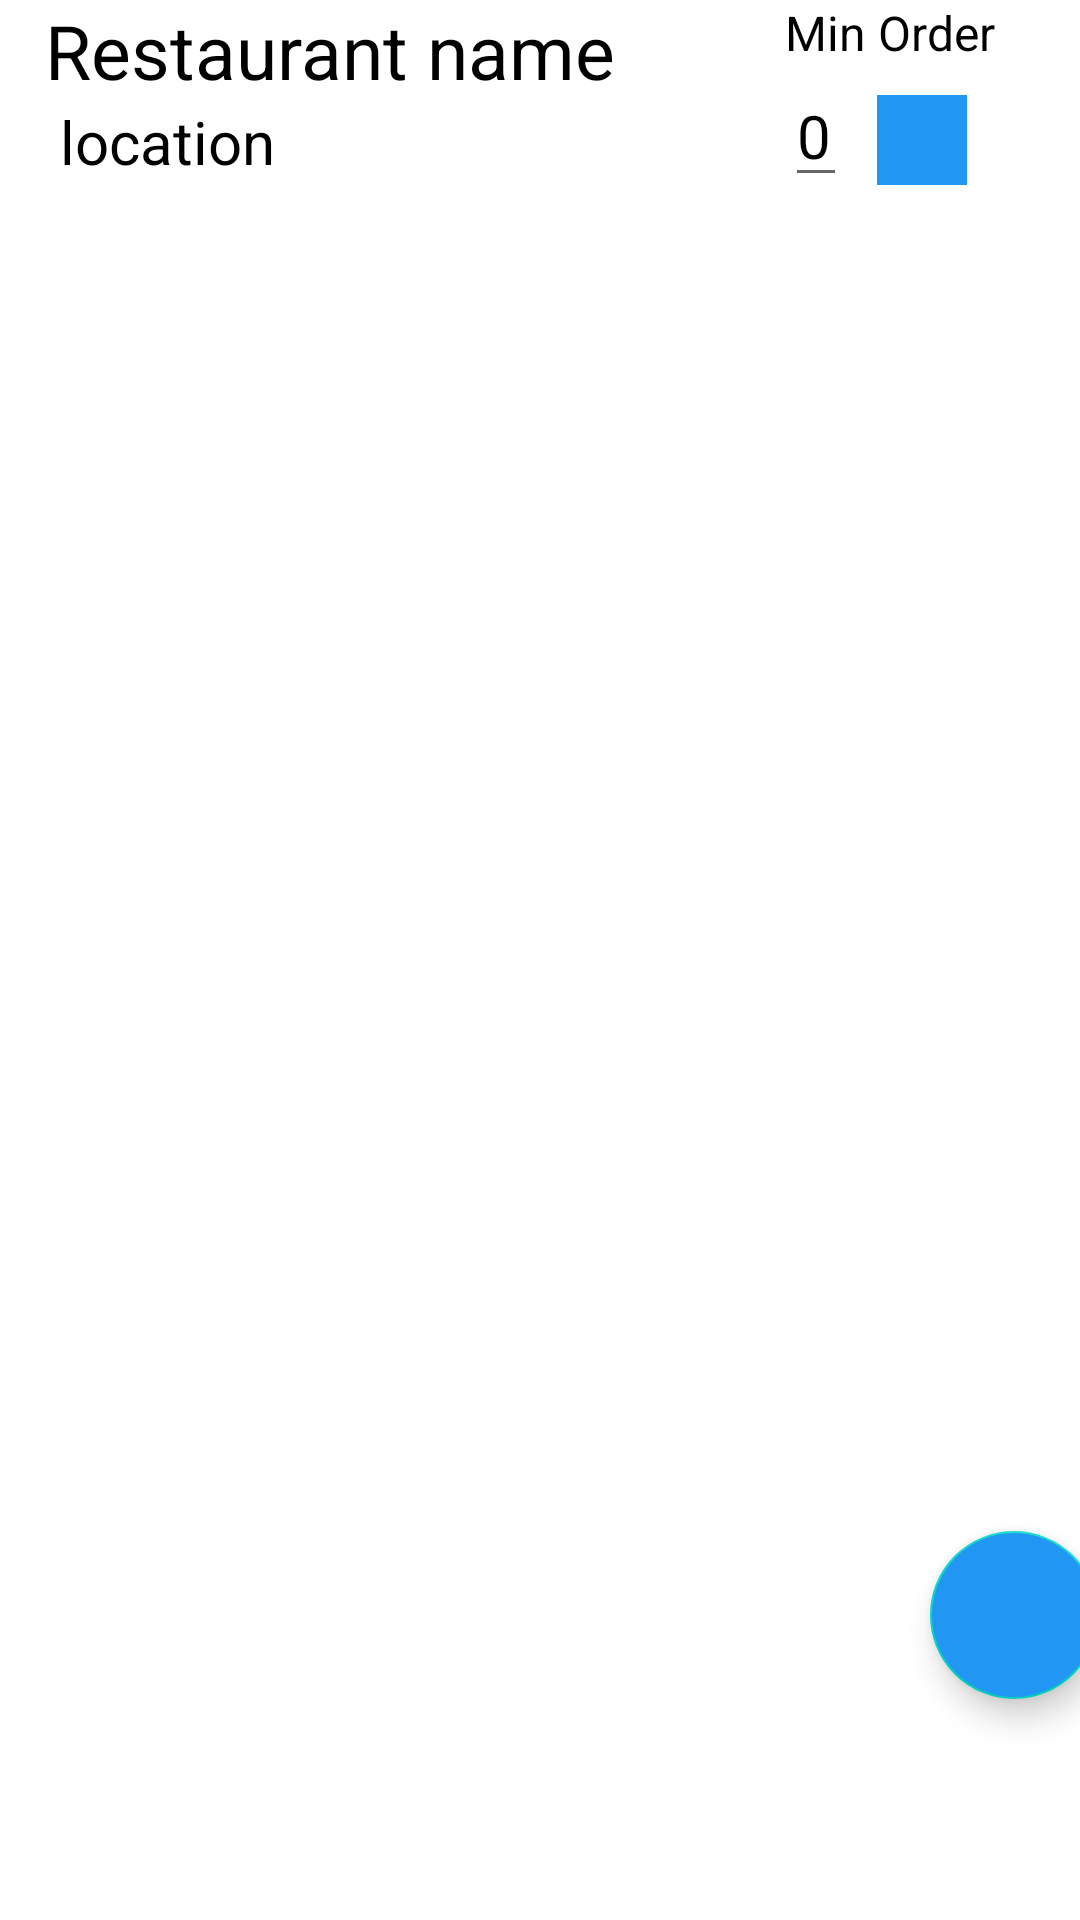

Reconstruct the res/layout file that produces this screen, plus the resources it refers to.
<!-- AndroidManifest.xml: fallback theme Theme.MaterialComponents.DayNight.NoActionBar -->
<!-- res/layout/fragment_ownermenu.xml -->
<?xml version="1.0" encoding="utf-8"?>
<androidx.appcompat.widget.LinearLayoutCompat xmlns:android="http://schemas.android.com/apk/res/android"
    xmlns:app="http://schemas.android.com/apk/res-auto"
    xmlns:tools="http://schemas.android.com/tools"
    android:layout_width="match_parent"
    android:layout_height="match_parent"
    android:orientation="vertical"
    android:layout_marginTop="10dp"
    tools:context=".UI.OwnerUI.OwnerMenu.OwnerMenuFragment">


    <LinearLayout
        android:layout_width="match_parent"
        android:layout_height="wrap_content"
        android:orientation="horizontal">
        <LinearLayout
            android:layout_width="0dp"
            android:layout_weight="0.8"
            android:layout_height="wrap_content"
            android:orientation="vertical">
            <TextView
                android:layout_width="wrap_content"
                android:layout_height="wrap_content"
                android:text="Restaurant name"
                android:id="@+id/restrau_name"
                android:textSize="25dp"
                android:layout_marginLeft="15dp"
                android:textColor="@color/black"/>

            <TextView
                android:layout_width="wrap_content"
                android:layout_height="wrap_content"
                android:id="@+id/restrau_loc"
                android:text="location"
                android:textSize="20dp"
                android:layout_marginLeft="20dp"
                android:textColor="@color/black"/>

        </LinearLayout>
        <LinearLayout
            android:layout_width="0dp"
            android:layout_weight="0.3"
            android:layout_height="wrap_content"
            android:orientation="vertical">
            <TextView
                android:layout_width="wrap_content"
                android:layout_height="wrap_content"
                android:text="Min Order"
                android:textSize="16dp"
                android:textColor="@color/black"/>

            <LinearLayout
                android:layout_width="wrap_content"
                android:layout_height="wrap_content"
                android:orientation="horizontal">

                <EditText
                    android:layout_width="wrap_content"
                    android:layout_height="wrap_content"
                    android:text="0"
                    android:inputType="number"
                    android:textSize="20dp"
                    android:id="@+id/edit_min_amount"
                    android:textColor="@color/black"/>
                <ImageView
                    android:layout_width="30dp"
                    android:layout_height="30dp"
                    android:id="@+id/min_amount_button"
                    android:background="#2196F3"
                    android:layout_marginTop="10dp"
                    android:src="@drawable/ic_baseline_check_24"
                    android:layout_marginLeft="10dp"/>
            </LinearLayout>

        </LinearLayout>

    </LinearLayout>

    <LinearLayout
        android:layout_width="match_parent"
        android:layout_height="match_parent"
        android:orientation="vertical">
        <androidx.recyclerview.widget.RecyclerView
            android:layout_width="match_parent"
            android:layout_marginTop="10dp"
            android:layout_marginLeft="10dp"
            android:layout_marginRight="10dp"
            android:layout_marginBottom="40dp"
            android:id="@+id/rvOwnerMenu"
            android:layout_height="match_parent"/>

        <com.google.android.material.floatingactionbutton.FloatingActionButton
            android:id="@+id/add_menu_item_button"
            android:layout_width="56dp"
            android:layout_height="100dp"
            android:layout_marginTop="-130dp"
            android:layout_marginLeft="310dp"
            android:backgroundTint="#2196F3"
            android:src="@drawable/ic_baseline_add_24" />

    </LinearLayout>

</androidx.appcompat.widget.LinearLayoutCompat>
<!-- resources referenced by this layout -->
<resources>

  <!-- not gathered from this repository: default colours our renderer supplied (Android Studio template values) -->
  <color name="black">#FF000000</color>
</resources>
